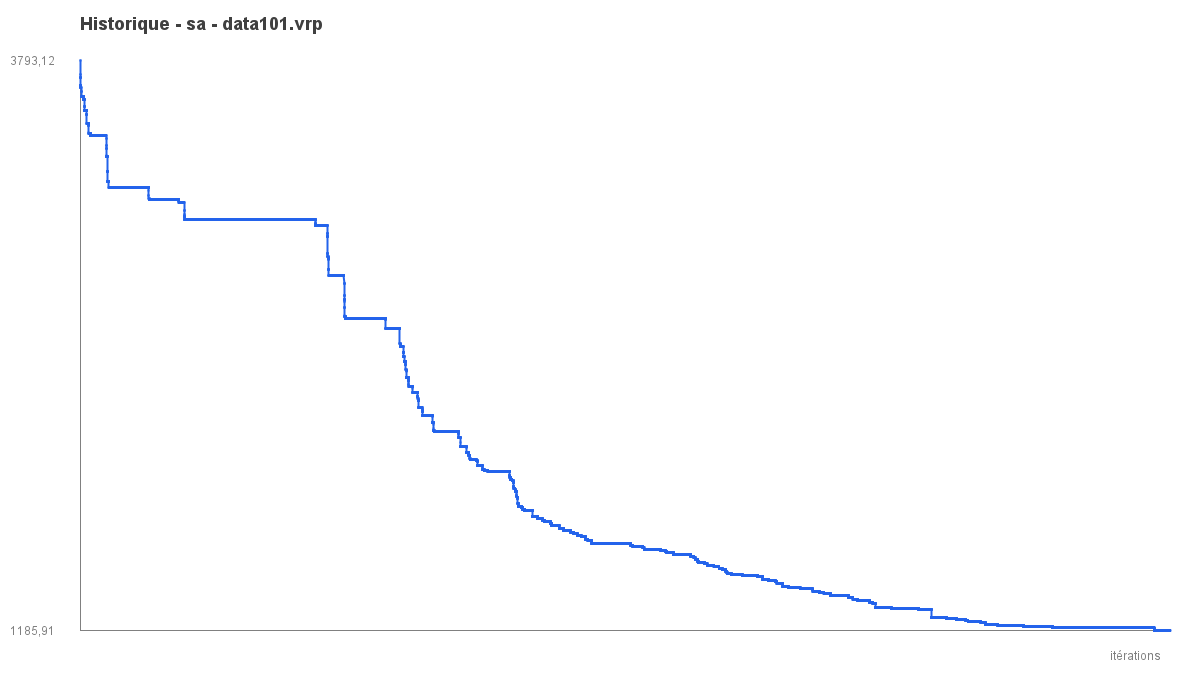

Source data for this figure (header and first rows):
iter, best_objective
1, 3793
2, 3793
3, 3733
4, 3733
5, 3716
6, 3716
7, 3716
8, 3716
9, 3716
10, 3716
11, 3716
12, 3682
13, 3682
14, 3682
15, 3682
16, 3682
17, 3682
18, 3682
19, 3682
20, 3682
21, 3682
22, 3674
23, 3674
24, 3674
25, 3674
26, 3674
27, 3671
28, 3671
29, 3671
30, 3653
31, 3653
32, 3653
33, 3633
34, 3633
35, 3633
36, 3633
37, 3633
38, 3633
39, 3633
40, 3633
41, 3633
42, 3633
43, 3633
44, 3633
45, 3633
46, 3633
47, 3633
48, 3633
49, 3633
50, 3633
51, 3633
52, 3633
53, 3633
54, 3633
55, 3633
56, 3633
57, 3633
58, 3633
59, 3633
60, 3633
... 29,940 more rows
